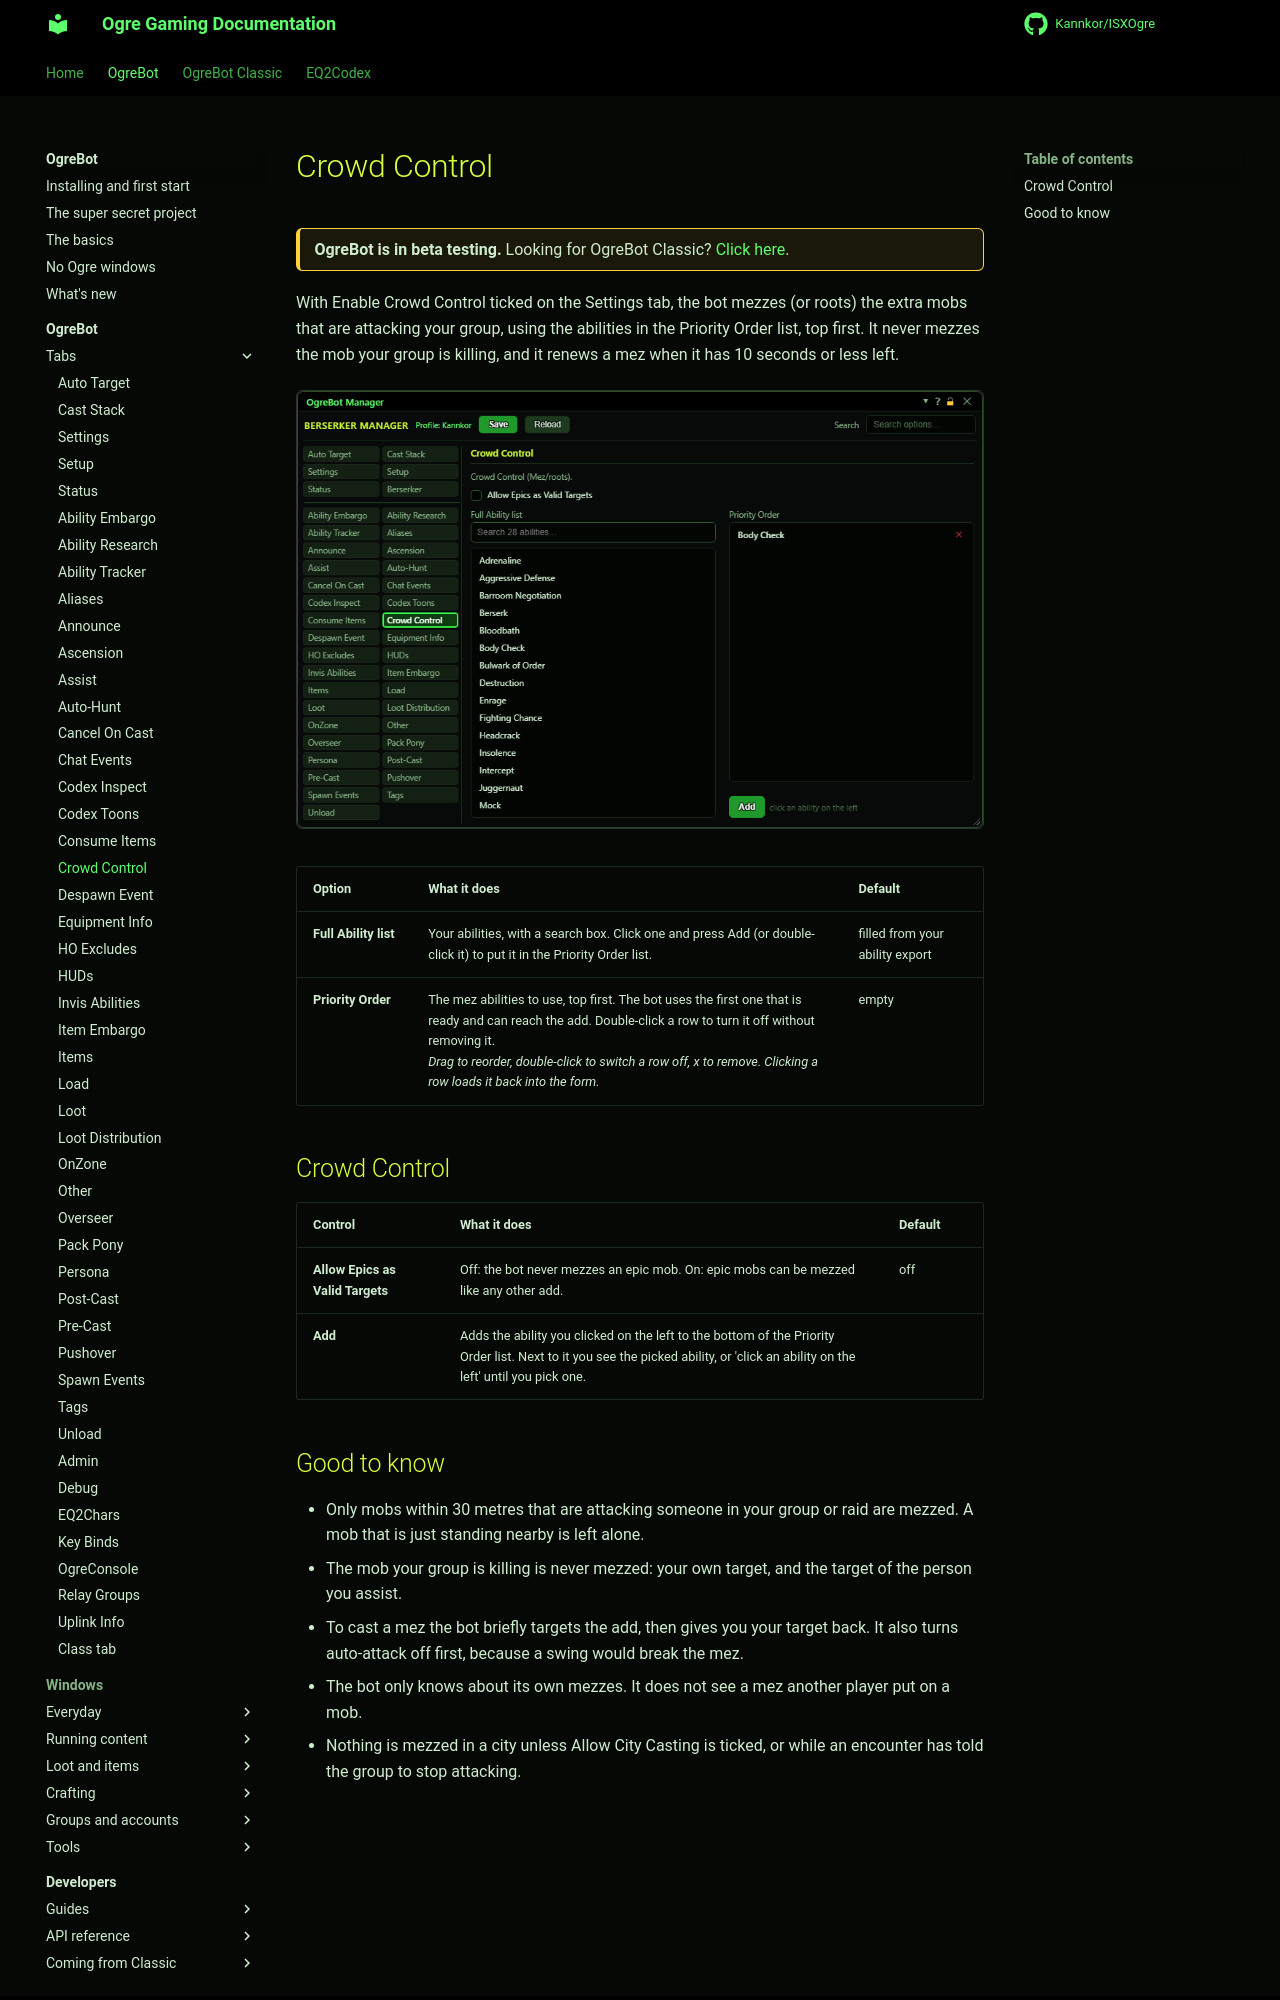

repository: Kannkor/ISXOgre · page: EQ2/bot/ogrebot/crowd-control/index.html · generator: mkdocs

# Crowd Control

<div class="ogre-beta" markdown>
**OgreBot is in beta testing.** Looking for OgreBot Classic? [Click here](../../index.md).
</div>

With Enable Crowd Control ticked on the Settings tab, the bot mezzes (or roots) the extra mobs that are attacking your group, using the abilities in the Priority Order list, top first. It never mezzes the mob your group is killing, and it renews a mez when it has 10 seconds or less left.

[![Crowd Control tab](../assets/ogrebot/tab-crowd-control.png)](../assets/ogrebot/tab-crowd-control.png "Click for full size")

| Option | What it does | Default |
|---|---|---|
| **Full Ability list** | Your abilities, with a search box. Click one and press Add (or double-click it) to put it in the Priority Order list. | filled from your ability export |
| **Priority Order** | The mez abilities to use, top first. The bot uses the first one that is ready and can reach the add. Double-click a row to turn it off without removing it.<br>*Drag to reorder, double-click to switch a row off, x to remove. Clicking a row loads it back into the form.* | empty |

## Crowd Control

| Control | What it does | Default |
|---|---|---|
| **Allow Epics as Valid Targets** | Off: the bot never mezzes an epic mob. On: epic mobs can be mezzed like any other add. | off |
| **Add** | Adds the ability you clicked on the left to the bottom of the Priority Order list. Next to it you see the picked ability, or 'click an ability on the left' until you pick one. |  |
